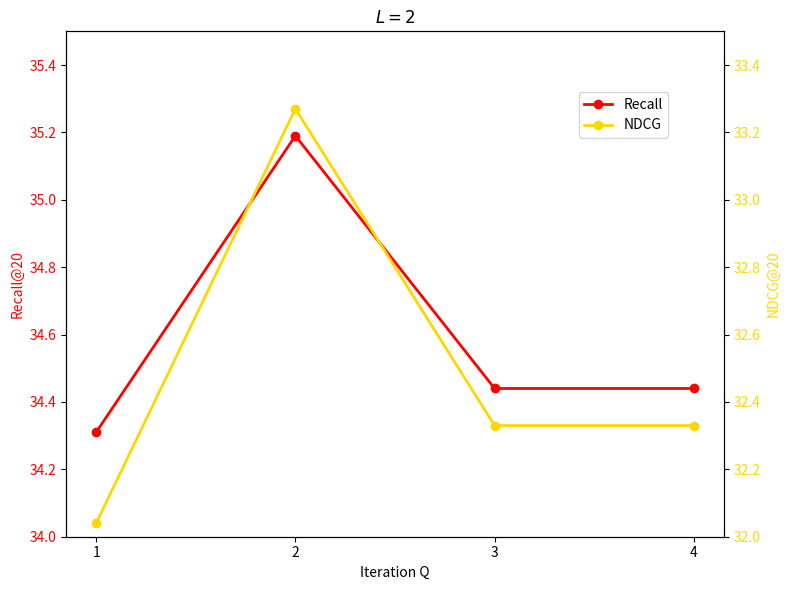

Write Python code to recreate this figure.
import matplotlib.pyplot as plt
import numpy as np

# 模拟数据
iteration_q = [1, 2, 3, 4]
recall = [34.31, 35.19, 34.44, 34.44]
ndcg = [32.04, 33.27, 32.33, 32.33]

# 创建图形和双坐标轴
fig, ax1 = plt.subplots(figsize=(8, 6))

# 绘制 Recall 曲线（左轴）
ax1.plot(iteration_q, recall, marker='o', color='red', label='Recall', linewidth=2)
ax1.set_xlabel('Iteration Q')
ax1.set_ylabel('Recall@20', color='red')
ax1.tick_params(axis='y', labelcolor='red')
ax1.set_ylim(34.0, 35.5)

# 设置横轴只显示整数刻度
ax1.set_xticks(iteration_q)  # 直接使用数据中的整数作为刻度

# 创建右坐标轴并绘制 NDCG 曲线
ax2 = ax1.twinx()
ax2.plot(iteration_q, ndcg, marker='o', color='gold', label='NDCG', linewidth=2)
ax2.set_ylabel('NDCG@20', color='gold')
ax2.tick_params(axis='y', labelcolor='gold')
ax2.set_ylim(32.00, 33.50)

# 添加标题和图例
ax1.set_title('$L=2$')
fig.legend(loc='upper right', bbox_to_anchor=(0.85, 0.85))

plt.tight_layout()
plt.show()
